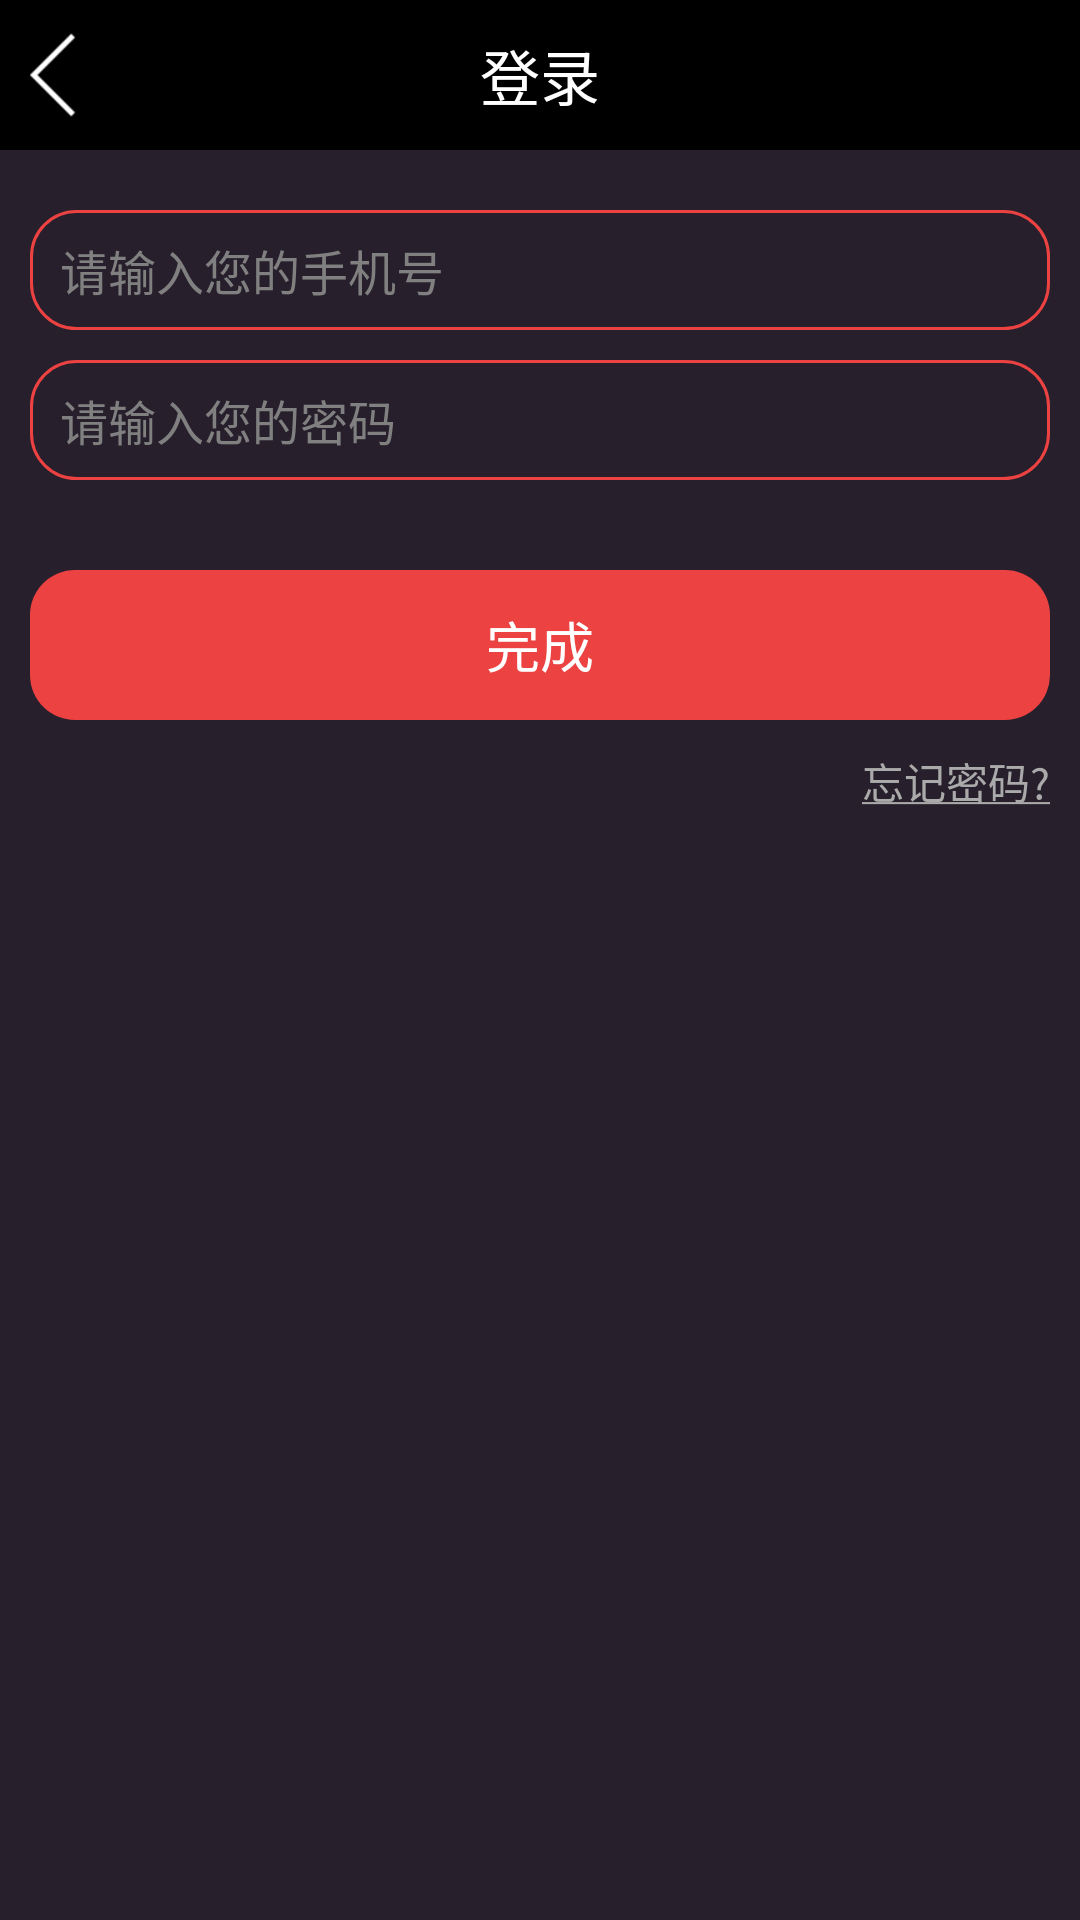

Layout XML and referenced resources for this Android screen:
<!-- AndroidManifest.xml: application theme NoTitle -->
<!-- res/layout/login.xml -->
<?xml version="1.0" encoding="utf-8"?>
<RelativeLayout xmlns:android="http://schemas.android.com/apk/res/android"
    android:layout_width="fill_parent"
    android:layout_height="fill_parent"
    android:background="@color/gray_bg" >

    <RelativeLayout
        android:id="@+id/login_topid"
        android:layout_width="fill_parent"
        android:layout_height="50dp"
        android:background="@color/black" >
           <Button
            android:id="@+id/btnBack"
            android:layout_width="30dp"
            android:layout_height="30dp"
            android:layout_alignParentLeft="true"
            android:layout_marginLeft="10dp"
            android:layout_centerVertical="true"
            android:background="@drawable/btn_img_back" />
        <TextView
            android:layout_width="wrap_content"
            android:layout_height="wrap_content"
            android:layout_centerInParent="true"
            android:layout_centerVertical="true"
            android:text="登录"
            android:textColor="@android:color/white"
            android:textSize="20sp" />

        <TextView
            android:id="@+id/login_regsiterid"
            android:layout_width="80dp"
            android:layout_height="50dp"
            android:layout_alignParentRight="true"
            android:layout_centerVertical="true"
            android:background="@drawable/btnbackground"
            android:gravity="center"
            android:text="注册"
            android:textColor="@android:color/white"
            android:textSize="14sp"
            android:visibility="gone" />
    </RelativeLayout>

    <RelativeLayout
        android:layout_width="fill_parent"
        android:layout_height="wrap_content"
        android:layout_below="@+id/login_topid"
        android:layout_marginTop="20dp" >

        <EditText
            android:id="@+id/emailid"
            android:layout_width="fill_parent"
            android:layout_height="40dp"
            android:layout_marginLeft="10dp"
            android:layout_marginRight="10dp"
            android:background="@drawable/btn_login_bg2"
            android:paddingLeft="10dp"
            android:hint="请输入您的手机号"
            android:inputType="text"
            android:textColor="@color/white"
            android:textSize="16sp" />

        <EditText
            android:id="@+id/loginpassid"
            android:layout_width="fill_parent"
              android:paddingLeft="10dp"
            android:layout_height="40dp"
            android:layout_below="@+id/emailid"
            android:layout_marginLeft="10dp"
            android:layout_marginRight="10dp"
            android:layout_marginTop="10dp"
            android:background="@drawable/btn_login_bg2"
            android:hint="请输入您的密码"
            android:inputType="textPassword"
            android:textColor="@color/white"
            android:textSize="16sp" />

        <Button
            android:id="@+id/btn_login_id"
            android:layout_width="fill_parent"
            android:layout_height="50dp"
            android:layout_below="@id/loginpassid"
            android:layout_marginLeft="10dp"
            android:layout_marginRight="10dp"
            android:layout_marginTop="30dp"
            android:background="@drawable/btn_login_bg"
            android:text="完成"
            android:textColor="@android:color/white"
            android:textSize="18sp" />

        <Button
            android:id="@+id/btn_quick_login_id"
            android:layout_width="fill_parent"
            android:layout_height="50dp"
            android:layout_below="@id/btn_login_id"
            android:layout_marginLeft="10dp"
            android:layout_marginRight="10dp"
            android:layout_marginTop="30dp"
            android:background="@drawable/btnbackground"
            android:text="快速登录(无需注册)"
            android:textColor="@android:color/white"
            android:textSize="18sp"
            android:visibility="gone" />

        <TextView
            android:id="@+id/find_pass_id"
            android:layout_width="wrap_content"
            android:layout_height="wrap_content"
            android:layout_alignParentRight="true"
            android:layout_below="@id/btn_quick_login_id"
            android:layout_centerVertical="true"
            android:layout_marginRight="10dp"
            android:layout_marginTop="10dp"
            android:text="@string/forgetpass"
            android:textColor="@android:color/darker_gray"
            android:textSize="14sp" />

        <TextView
            android:id="@+id/clearusername_id"
            android:layout_width="wrap_content"
            android:layout_height="wrap_content"
            android:layout_alignParentLeft="true"
            android:layout_below="@id/btn_quick_login_id"
            android:layout_centerVertical="true"
            android:layout_marginLeft="10dp"
            android:layout_marginTop="10dp"
            android:text="@string/clearusername"
            android:textColor="@android:color/darker_gray"
            android:textSize="14sp"
            android:visibility="gone" />
    </RelativeLayout>

</RelativeLayout>
<!-- resources referenced by this layout -->
<resources>
  <color name="black">#000000</color>
  <color name="gray_bg">#271F2C</color>
  <color name="white">#ffffffff</color>
  <!-- drawable btn_img_back: png bitmap (drawable-xhdpi, 159 bytes) -->
  <!-- drawable btn_login_bg (drawable) -->
  <?xml version="1.0" encoding="utf-8"?>
    
  <shape xmlns:android="http://schemas.android.com/apk/res/android">    
      <solid android:color="#EC4242" />    
      <corners android:topLeftRadius="15dp"   
                  android:topRightRadius="15dp"    
                  android:bottomRightRadius="15dp"   
                  android:bottomLeftRadius="15dp"/>    
  </shape>
  <!-- drawable btn_login_bg2 (drawable) -->
  <?xml version="1.0" encoding="utf-8"?>
    
  <shape xmlns:android="http://schemas.android.com/apk/res/android">    
    
      <corners android:topLeftRadius="15dp"   
                  android:topRightRadius="15dp"    
                  android:bottomRightRadius="15dp"   
                  android:bottomLeftRadius="15dp"/>    
      <stroke   
        android:width="1dp"  
         android:color="#EC4242"  
    />  
  </shape>
  <string name="clearusername"><u>清空帐号</u></string>
  <string name="forgetpass"><u>忘记密码?</u></string>
  <style name="NoTitle" parent="android:Theme">
          <item name="android:windowNoTitle">true</item>
      </style>
</resources>
